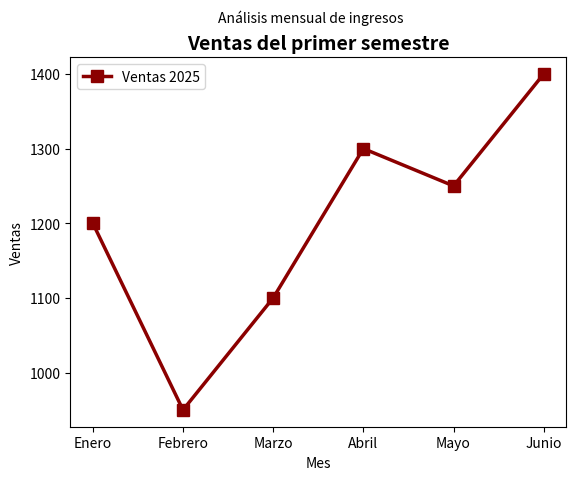

This figure's Python source:
import matplotlib.pyplot as plt

meses = ['Enero', 'Febrero', 'Marzo', 'Abril', 'Mayo', 'Junio']
ventas = [1200, 950, 1100, 1300, 1250, 1400]

plt.plot(meses, ventas, color='darkred', linewidth=2.5, marker='s', markersize=8, label='Ventas 2025')
plt.title('Ventas del primer semestre', fontsize=14, fontweight='bold')
plt.suptitle('Análisis mensual de ingresos', fontsize=10)
plt.xlabel('Mes')
plt.ylabel('Ventas')
plt.legend()
plt.savefig(r'C:\Visual\ERD\ejercicios\graf.png')
plt.show()
